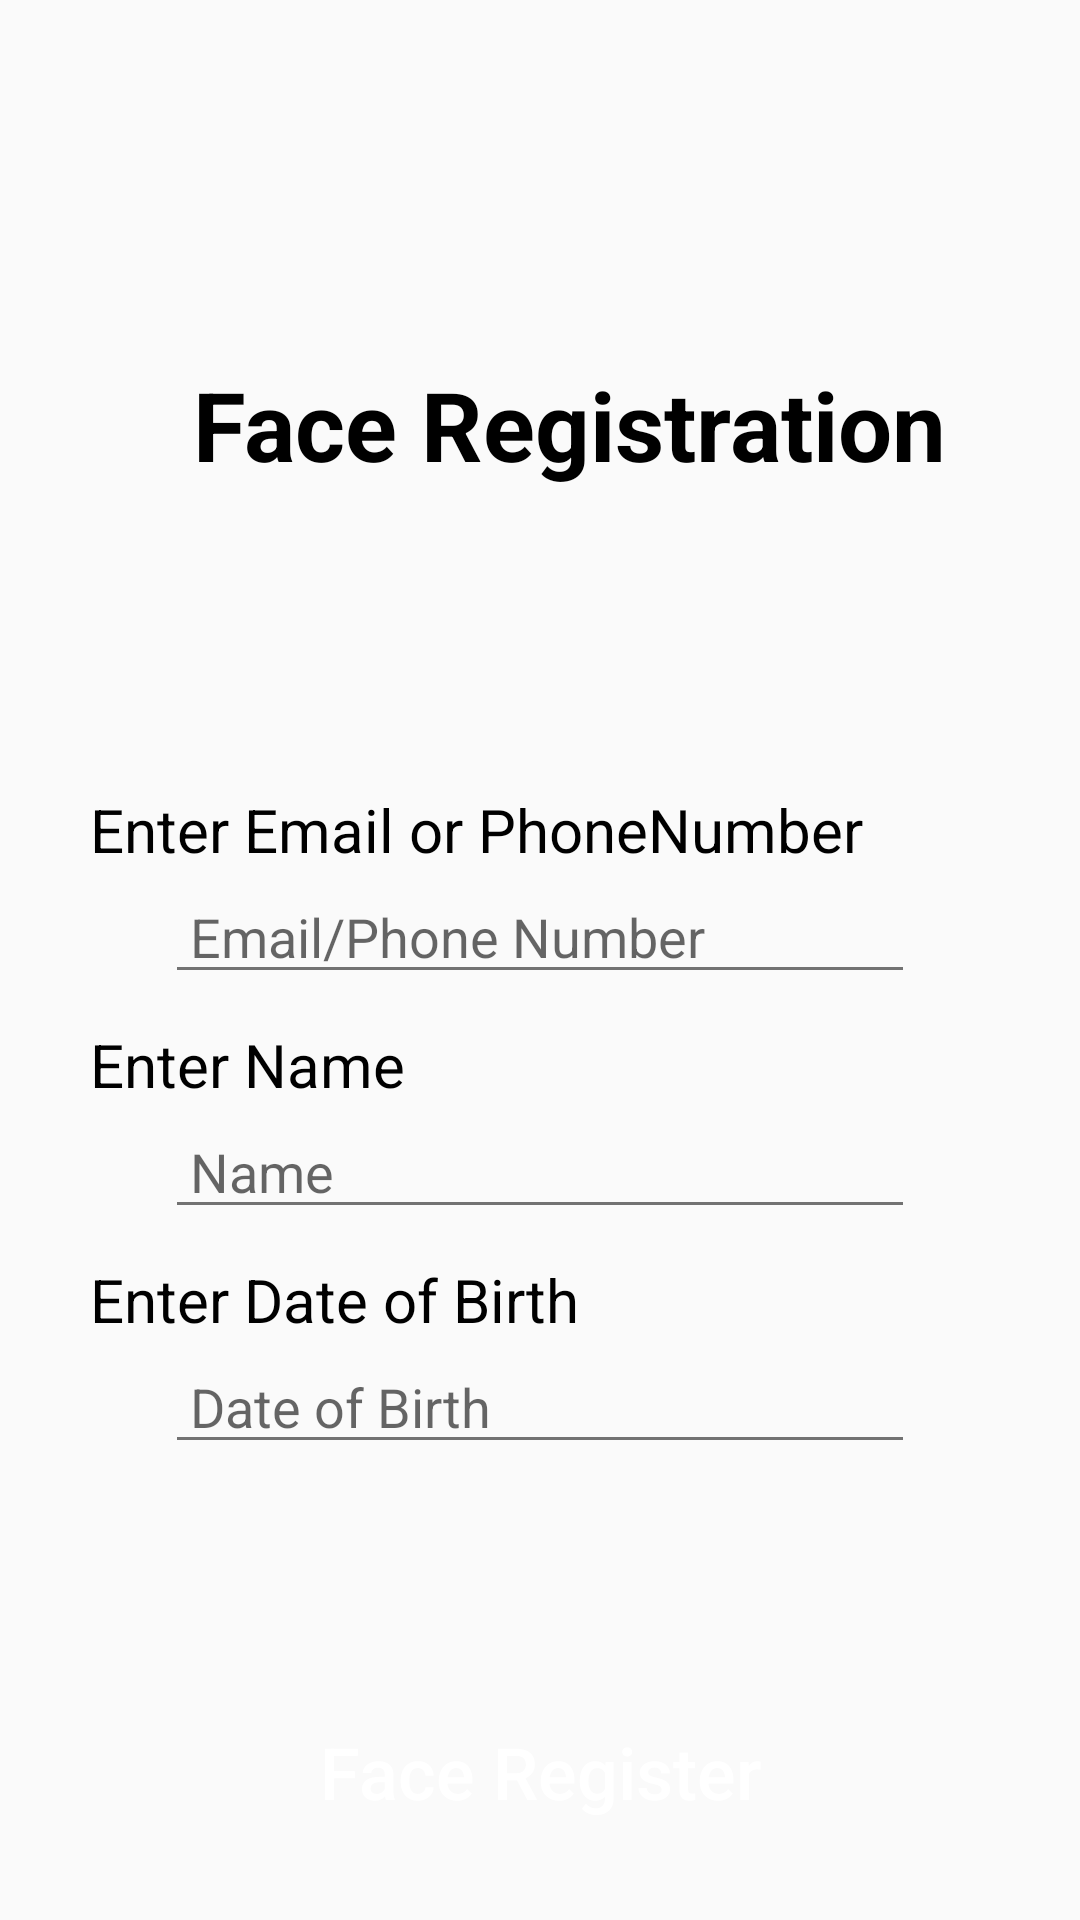

Layout XML and referenced resources for this Android screen:
<!-- AndroidManifest.xml: application theme Theme.Demo -->
<!-- res/layout/activity_register.xml -->
<?xml version="1.0" encoding="utf-8"?>
<android.support.constraint.ConstraintLayout xmlns:android="http://schemas.android.com/apk/res/android"
    xmlns:app="http://schemas.android.com/apk/res-auto"
    xmlns:tools="http://schemas.android.com/tools"
    android:layout_width="match_parent"
    android:layout_height="match_parent"
    tools:context=".activity.GoregisterActivity">

    <ImageButton
        android:id="@+id/start_BackButton"
        android:layout_width="wrap_content"
        android:layout_height="50dp"
        android:layout_marginStart="20dp"
        android:layout_marginTop="120dp"
        android:background="@color/transparent"
        app:layout_constraintStart_toStartOf="parent"
        app:layout_constraintTop_toTopOf="parent"
        app:srcCompat="@drawable/ic_arrow_back"
        tools:ignore="VectorDrawableCompat" />

    <TextView
        android:id="@+id/tv_1"
        android:layout_width="wrap_content"
        android:layout_height="wrap_content"
        android:layout_marginStart="8dp"
        android:layout_marginTop="120dp"
        android:layout_marginEnd="8dp"
        android:text="Face Registration"
        android:textColor="@android:color/black"
        android:textSize="32sp"
        android:textStyle="bold"
        app:layout_constraintEnd_toEndOf="parent"
        app:layout_constraintHorizontal_bias="0.497"
        app:layout_constraintStart_toEndOf="@+id/start_BackButton"

        app:layout_constraintTop_toTopOf="parent" />

    <TextView
        android:id="@+id/tv_2"
        android:layout_width="wrap_content"
        android:layout_height="wrap_content"
        android:layout_marginStart="30dp"
        android:layout_marginTop="100dp"
        android:layout_marginEnd="8dp"
        android:gravity="center"

        android:text="Enter Email or PhoneNumber"
        android:textColor="@android:color/black"
        android:textSize="20sp"
        app:layout_constraintEnd_toEndOf="parent"
        app:layout_constraintHorizontal_bias="0.0"
        app:layout_constraintStart_toStartOf="parent"
        app:layout_constraintTop_toBottomOf="@+id/tv_1" />

    <EditText
        android:id="@+id/phone_num_edt"
        android:layout_width="250dp"
        android:layout_height="wrap_content"
        android:layout_marginStart="8dp"
        android:layout_marginTop="0dp"
        android:layout_marginEnd="8dp"
        android:hint=" Email/Phone Number"
        android:maxLength="11"
        android:ems="10"
        android:textColor="@android:color/black"
        android:textSize="18sp"
        app:layout_constraintEnd_toEndOf="parent"
        app:layout_constraintStart_toStartOf="parent"
        app:layout_constraintTop_toBottomOf="@+id/tv_2" />

    <TextView
        android:id="@+id/tv_3"
        android:layout_width="wrap_content"
        android:layout_height="wrap_content"
        android:layout_marginStart="30dp"
        android:layout_marginTop="10dp"
        android:layout_marginEnd="8dp"
        android:gravity="center"

        android:text="Enter Name"
        android:textColor="@android:color/black"
        android:textSize="20sp"
        app:layout_constraintEnd_toEndOf="parent"
        app:layout_constraintHorizontal_bias="0.0"
        app:layout_constraintStart_toStartOf="parent"
        app:layout_constraintTop_toBottomOf="@+id/phone_num_edt" />

    <EditText
        android:id="@+id/name_edt"
        android:layout_width="250dp"
        android:layout_height="wrap_content"
        android:layout_marginStart="8dp"
        android:layout_marginTop="0dp"
        android:layout_marginEnd="8dp"
        android:hint=" Name"
        android:maxLength="11"
        android:ems="10"
        android:textColor="@android:color/black"
        android:textSize="18sp"
        app:layout_constraintEnd_toEndOf="parent"
        app:layout_constraintStart_toStartOf="parent"
        app:layout_constraintTop_toBottomOf="@+id/tv_3" />
    <TextView
        android:id="@+id/tv_4"
        android:layout_width="wrap_content"
        android:layout_height="wrap_content"
        android:layout_marginStart="30dp"
        android:layout_marginTop="10dp"
        android:layout_marginEnd="8dp"

        android:text="Enter Date of Birth"
        android:textColor="@android:color/black"
        android:textSize="20sp"
        app:layout_constraintEnd_toEndOf="parent"
        app:layout_constraintStart_toStartOf="parent"
        app:layout_constraintHorizontal_bias="0.0"
        app:layout_constraintTop_toBottomOf="@+id/name_edt" />

    <EditText
        android:id="@+id/DOB_edt"
        android:layout_width="250dp"
        android:layout_height="wrap_content"
        android:layout_marginStart="8dp"
        android:layout_marginTop="0dp"
        android:layout_marginEnd="8dp"
        android:hint=" Date of Birth"
        android:clickable="true"
        android:maxLength="11"
        android:ems="10"
        android:textColor="@android:color/black"
        android:textSize="18sp"
        app:layout_constraintEnd_toEndOf="parent"
        app:layout_constraintStart_toStartOf="parent"
        app:layout_constraintTop_toBottomOf="@+id/tv_4" />
    <Button
        android:id="@+id/register_btn"
        android:layout_width="match_parent"
        android:layout_height="65dp"
        android:layout_marginStart="30dp"
        android:layout_marginTop="70dp"
        android:layout_marginEnd="30dp"
        android:longClickable="false"
        android:text="Face Register"
        android:textSize="24dp"
        android:textAllCaps="false"
        android:background="@drawable/blue_round"
        android:textAlignment="center"
        android:textColor="@android:color/white"
        android:scaleType="fitXY"
        app:layout_constraintEnd_toEndOf="parent"
        app:layout_constraintHorizontal_bias="1.0"
        app:layout_constraintStart_toStartOf="parent"
        app:layout_constraintTop_toBottomOf="@+id/DOB_edt" />

</android.support.constraint.ConstraintLayout>
<!-- resources referenced by this layout -->
<resources>
  <color name="transparent">#00ffffff</color>
  <style name="Theme.Demo" parent="Theme.AppCompat.Light.NoActionBar">
          
          <item name="colorPrimary">@color/primary</item>
          <item name="colorPrimaryDark">@color/primaryDark</item>
          <item name="colorAccent">@color/accent</item>
          <item name="android:textColorPrimary">@color/primaryText</item>
          <item name="android:textColorSecondary">@color/secondaryText</item>
      </style>
  <color name="primary">#3F51B5</color>
  <color name="primaryDark">#303F9F</color>
  <color name="accent">#4CAF50</color>
  <color name="primaryText">#212121</color>
  <color name="secondaryText">#727272</color>
</resources>
